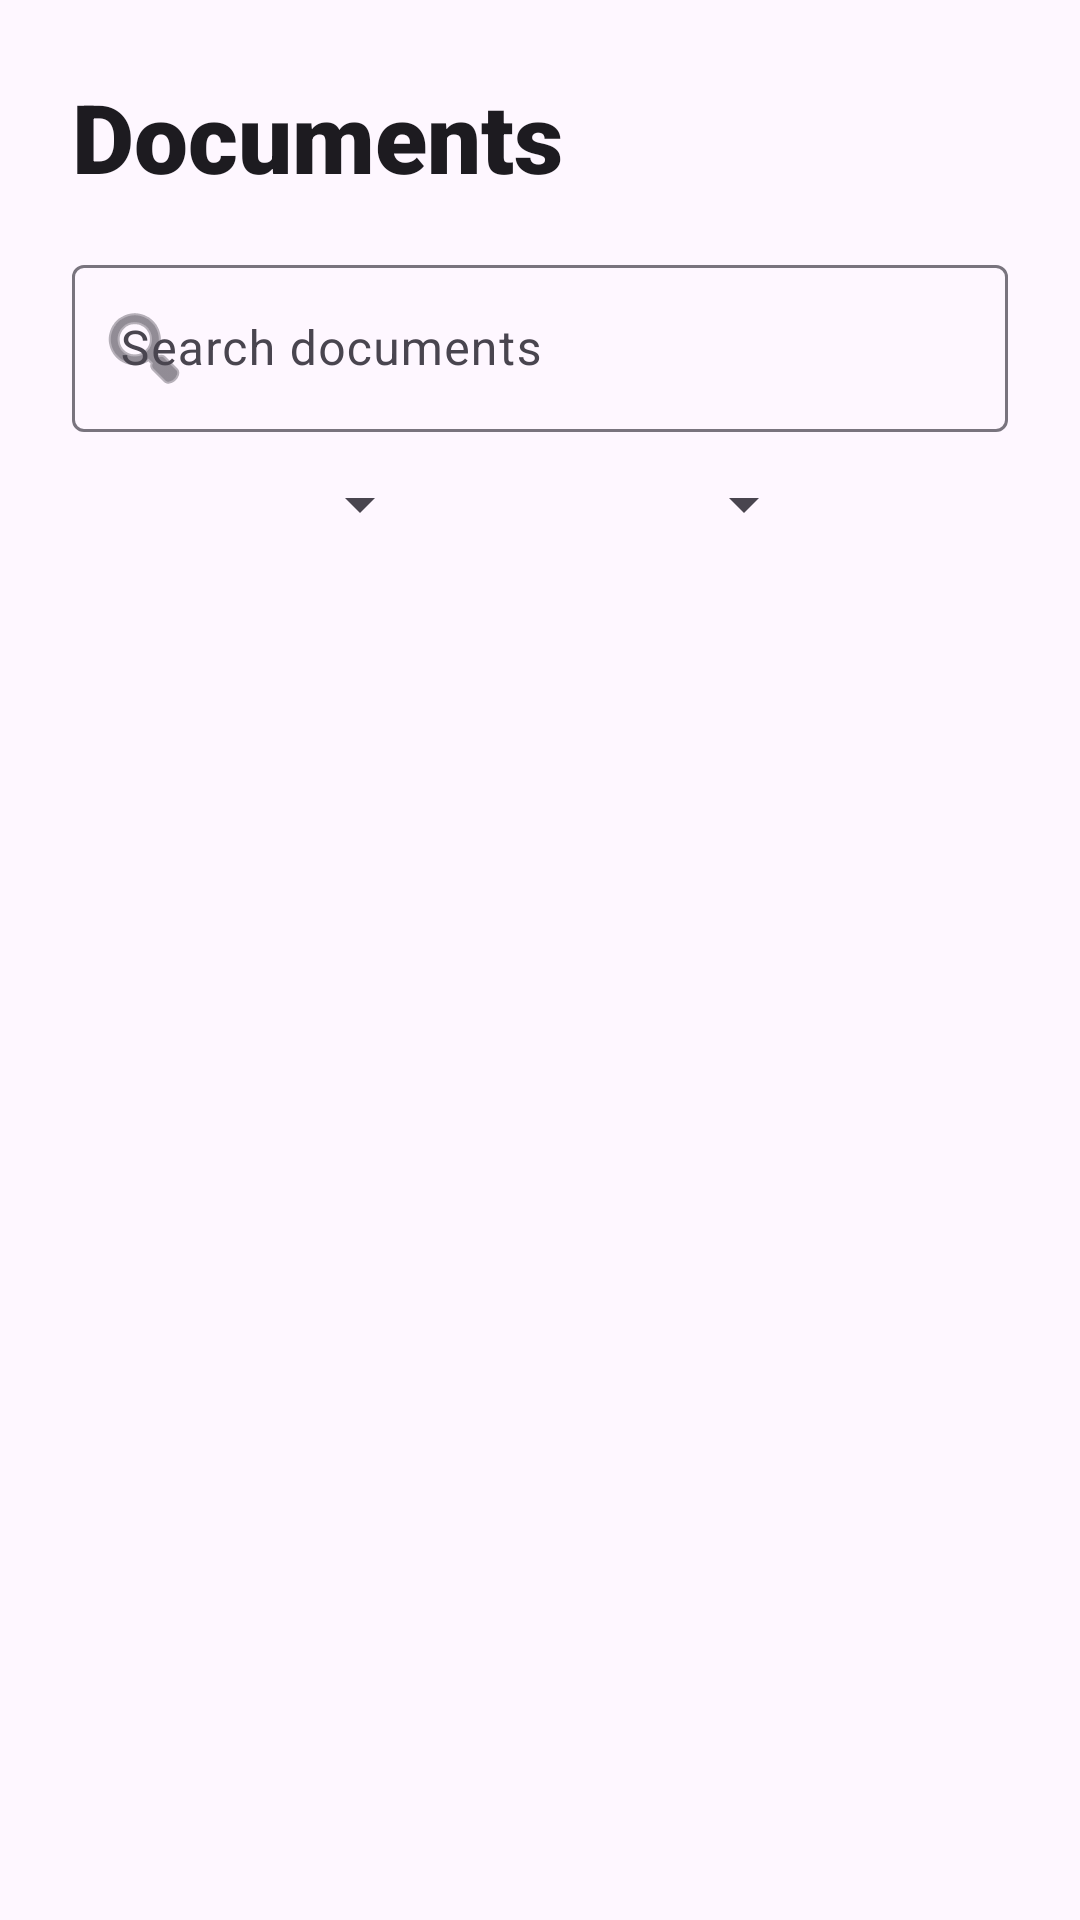

This screen was rendered from an Android layout file. Write that file and the resources it references.
<!-- AndroidManifest.xml: application theme Theme.StocDex -->
<!-- res/layout/activity_documents.xml -->
<?xml version="1.0" encoding="utf-8"?>
<androidx.coordinatorlayout.widget.CoordinatorLayout xmlns:android="http://schemas.android.com/apk/res/android"
    xmlns:app="http://schemas.android.com/apk/res-auto"
    android:layout_width="match_parent"
    android:layout_height="match_parent"
    android:background="?android:attr/windowBackground">

    <com.google.android.material.appbar.AppBarLayout
        android:layout_width="match_parent"
        android:layout_height="wrap_content"
        android:background="@android:color/transparent"
        app:elevation="0dp">

        <LinearLayout
            android:layout_width="match_parent"
            android:layout_height="wrap_content"
            android:orientation="vertical"
            android:padding="24dp">

            <TextView
                android:layout_width="wrap_content"
                android:layout_height="wrap_content"
                android:fontFamily="sans-serif-black"
                android:text="Documents"
                android:textColor="?android:attr/textColorPrimary"
                android:textSize="32sp" />

            <com.google.android.material.textfield.TextInputLayout
                android:layout_width="match_parent"
                android:layout_height="wrap_content"
                android:layout_marginTop="16dp"
                style="@style/Widget.Material3.TextInputLayout.OutlinedBox"
                android:hint="Search documents"
                app:startIconDrawable="@android:drawable/ic_menu_search">

                <com.google.android.material.textfield.TextInputEditText
                    android:id="@+id/inputSearch"
                    android:layout_width="match_parent"
                    android:layout_height="wrap_content"
                    android:inputType="text" />
            </com.google.android.material.textfield.TextInputLayout>

            <HorizontalScrollView
                android:layout_width="match_parent"
                android:layout_height="wrap_content"
                android:layout_marginTop="12dp"
                android:scrollbars="none">

                <LinearLayout
                    android:layout_width="wrap_content"
                    android:layout_height="wrap_content"
                    android:orientation="horizontal"
                    android:gravity="center_vertical">

                    <Spinner
                        android:id="@+id/spinnerType"
                        android:layout_width="wrap_content"
                        android:layout_height="wrap_content"
                        android:minWidth="120dp" />

                    <Spinner
                        android:id="@+id/spinnerStatus"
                        android:layout_width="wrap_content"
                        android:layout_height="wrap_content"
                        android:layout_marginStart="8dp"
                        android:minWidth="120dp" />

                    <Spinner
                        android:id="@+id/spinnerWarehouse"
                        android:layout_width="wrap_content"
                        android:layout_height="wrap_content"
                        android:layout_marginStart="8dp"
                        android:minWidth="120dp" />

                    <Spinner
                        android:id="@+id/spinnerCategory"
                        android:layout_width="wrap_content"
                        android:layout_height="wrap_content"
                        android:layout_marginStart="8dp"
                        android:minWidth="120dp" />
                </LinearLayout>
            </HorizontalScrollView>
        </LinearLayout>
    </com.google.android.material.appbar.AppBarLayout>

    <androidx.recyclerview.widget.RecyclerView
        android:id="@+id/recyclerDocuments"
        android:layout_width="match_parent"
        android:layout_height="match_parent"
        android:paddingHorizontal="16dp"
        android:clipToPadding="false"
        app:layout_behavior="@string/appbar_scrolling_view_behavior" />

</androidx.coordinatorlayout.widget.CoordinatorLayout>
<!-- resources referenced by this layout -->
<resources>
  <style name="Theme.StocDex" parent="Base.Theme.StocDex" />
  <style name="Base.Theme.StocDex" parent="Theme.Material3.DayNight.NoActionBar">
          
          
      </style>
</resources>
